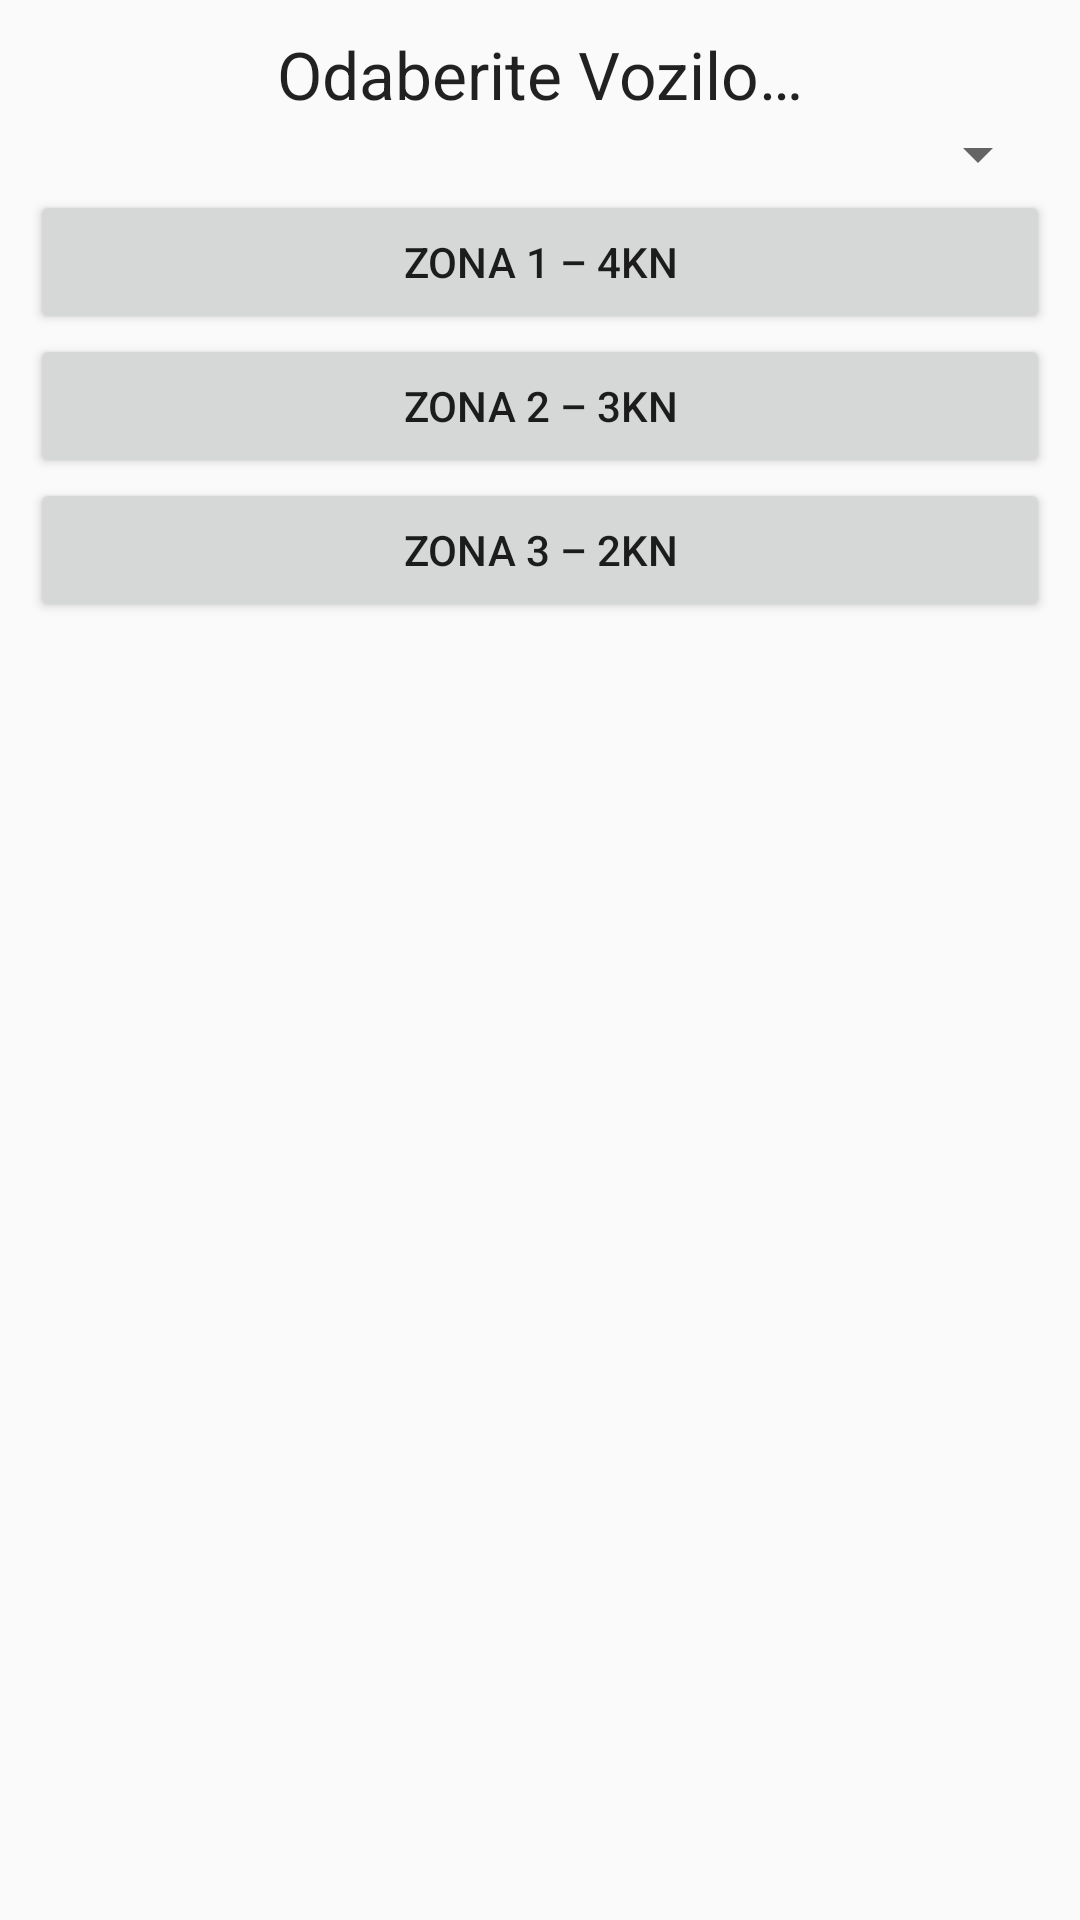

Layout XML and referenced resources for this Android screen:
<!-- AndroidManifest.xml: application theme Theme.AppCompat.Light -->
<!-- res/layout/fragment_placanje.xml -->
<?xml version="1.0" encoding="utf-8"?>

<TableLayout xmlns:android="http://schemas.android.com/apk/res/android"
    android:id="@+id/TableLayout1"
    android:layout_width="match_parent"
    android:layout_height="match_parent"
    android:padding="10dp" >

    <TextView
        android:layout_width="wrap_content"
        android:layout_height="wrap_content"
        android:text="@string/parkingOdabirVozila"
        android:gravity="center"
        android:textAppearance="?android:attr/textAppearanceLarge" />

    <Spinner
        android:id="@+id/parkingSpinner"
        android:layout_width="wrap_content"
        android:layout_height="wrap_content"
        android:prompt="@string/odabirVozila" />

    <Button
        android:id="@+id/parkingBtnZona1"
        android:layout_width="wrap_content"
        android:layout_height="wrap_content"
        android:text="@string/zona1" />

    <Button
        android:id="@+id/parkingBtnZona2"
        android:layout_width="wrap_content"
        android:layout_height="wrap_content"
        android:text="@string/zona2"/>

    <Button
        android:id="@+id/parkingBtnZona3"
        android:layout_width="wrap_content"
        android:layout_height="wrap_content"
        android:text="@string/zona3" />

    <TextView
        android:id="@+id/parkingZona"
        android:layout_width="wrap_content"
        android:layout_height="wrap_content"
        android:textAppearance="?android:attr/textAppearanceMedium" />

    <TextView
        android:id="@+id/parkingUdaljenost"
        android:layout_width="wrap_content"
        android:layout_height="wrap_content"
        android:textAppearance="?android:attr/textAppearanceMedium" />

    <TextView
        android:id="@+id/parkingPreciznost"
        android:layout_width="wrap_content"
        android:layout_height="wrap_content"
        android:textAppearance="?android:attr/textAppearanceMedium" />

</TableLayout>
<!-- resources referenced by this layout -->
<resources>
  <string name="odabirVozila">Odabir Vozilo</string>
  <string name="parkingOdabirVozila">Odaberite Vozilo…</string>
  <string name="zona1">Zona 1 – 4kn</string>
  <string name="zona2">Zona 2 – 3kn</string>
  <string name="zona3">Zona 3 – 2kn</string>
</resources>
